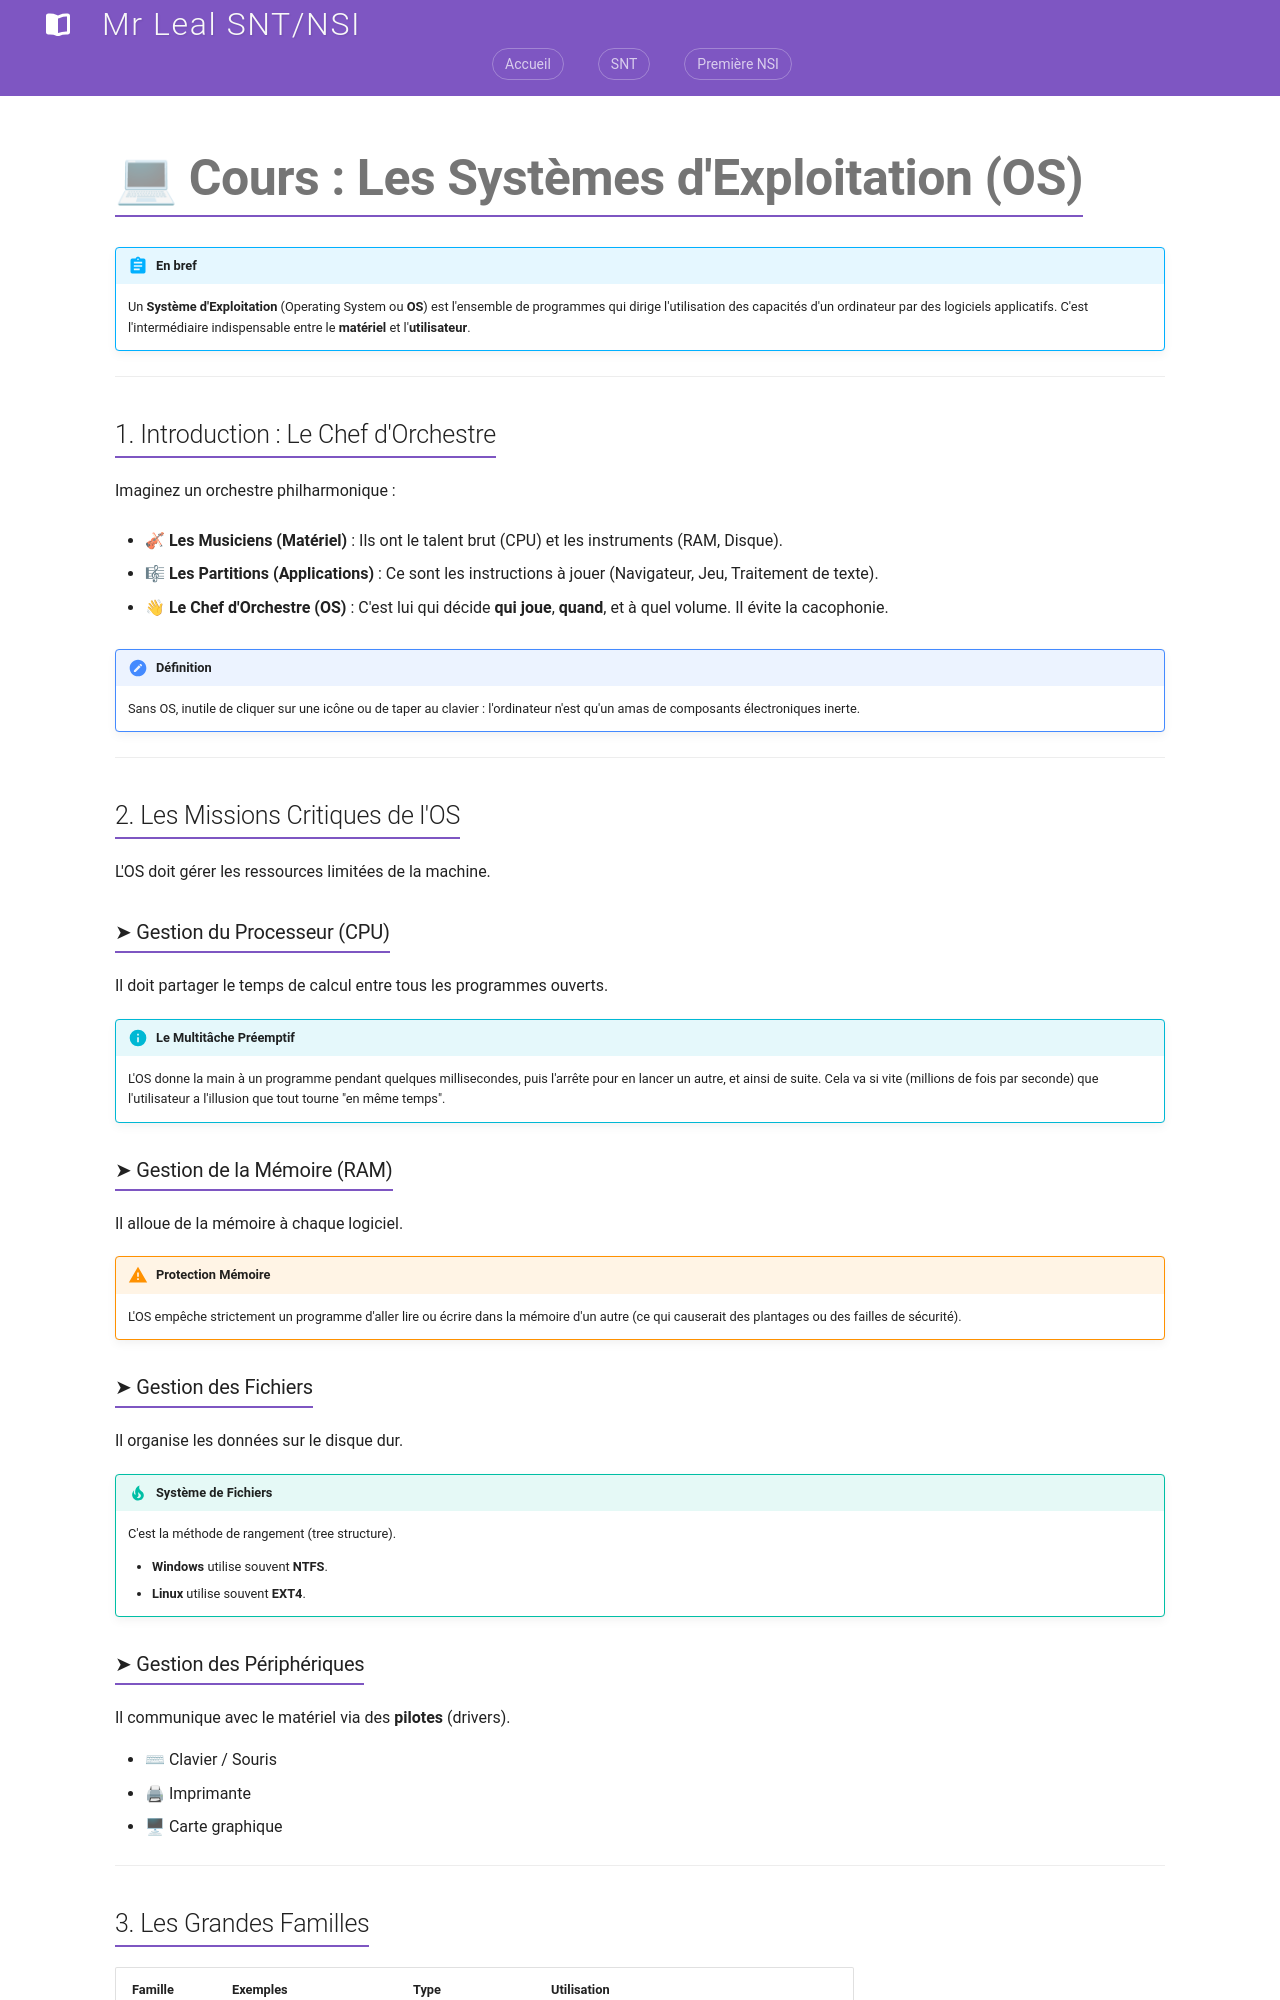

repository: jemangedespatate/projet_mkdocs · page: NSI_1/Systeme_Exploitation/cours/index.html · generator: mkdocs

# 💻 Cours : Les Systèmes d'Exploitation (OS)

!!! abstract "En bref"

    Un **Système d'Exploitation** (Operating System ou **OS**) est l'ensemble de programmes qui dirige l'utilisation des capacités d'un ordinateur par des logiciels applicatifs. C'est l'intermédiaire indispensable entre le **matériel** et l'**utilisateur**.

---

## 1. Introduction : Le Chef d'Orchestre

Imaginez un orchestre philharmonique :

*   🎻 **Les Musiciens (Matériel)** : Ils ont le talent brut (CPU) et les instruments (RAM, Disque).

*   🎼 **Les Partitions (Applications)** : Ce sont les instructions à jouer (Navigateur, Jeu, Traitement de texte).

*   👋 **Le Chef d'Orchestre (OS)** : C'est lui qui décide **qui joue**, **quand**, et à quel volume. Il évite la cacophonie.

!!! note "Définition"

    Sans OS, inutile de cliquer sur une icône ou de taper au clavier : l'ordinateur n'est qu'un amas de composants électroniques inerte.

---

## 2. Les Missions Critiques de l'OS

L'OS doit gérer les ressources limitées de la machine.

### ➤ Gestion du Processeur (CPU)
Il doit partager le temps de calcul entre tous les programmes ouverts.

!!! info "Le Multitâche Préemptif"

    L'OS donne la main à un programme pendant quelques millisecondes, puis l'arrête pour en lancer un autre, et ainsi de suite. Cela va si vite (millions de fois par seconde) que l'utilisateur a l'illusion que tout tourne "en même temps".

### ➤ Gestion de la Mémoire (RAM)

Il alloue de la mémoire à chaque logiciel.

!!! warning "Protection Mémoire"

    L'OS empêche strictement un programme d'aller lire ou écrire dans la mémoire d'un autre (ce qui causerait des plantages ou des failles de sécurité).

### ➤ Gestion des Fichiers

Il organise les données sur le disque dur.

!!! tip "Système de Fichiers"

    C'est la méthode de rangement (tree structure).

    *   **Windows** utilise souvent **NTFS**.
    *   **Linux** utilise souvent **EXT4**.

### ➤ Gestion des Périphériques

Il communique avec le matériel via des **pilotes** (drivers).

*   ⌨ Clavier / Souris
*   🖨 Imprimante
*   🖥 Carte graphique

---
